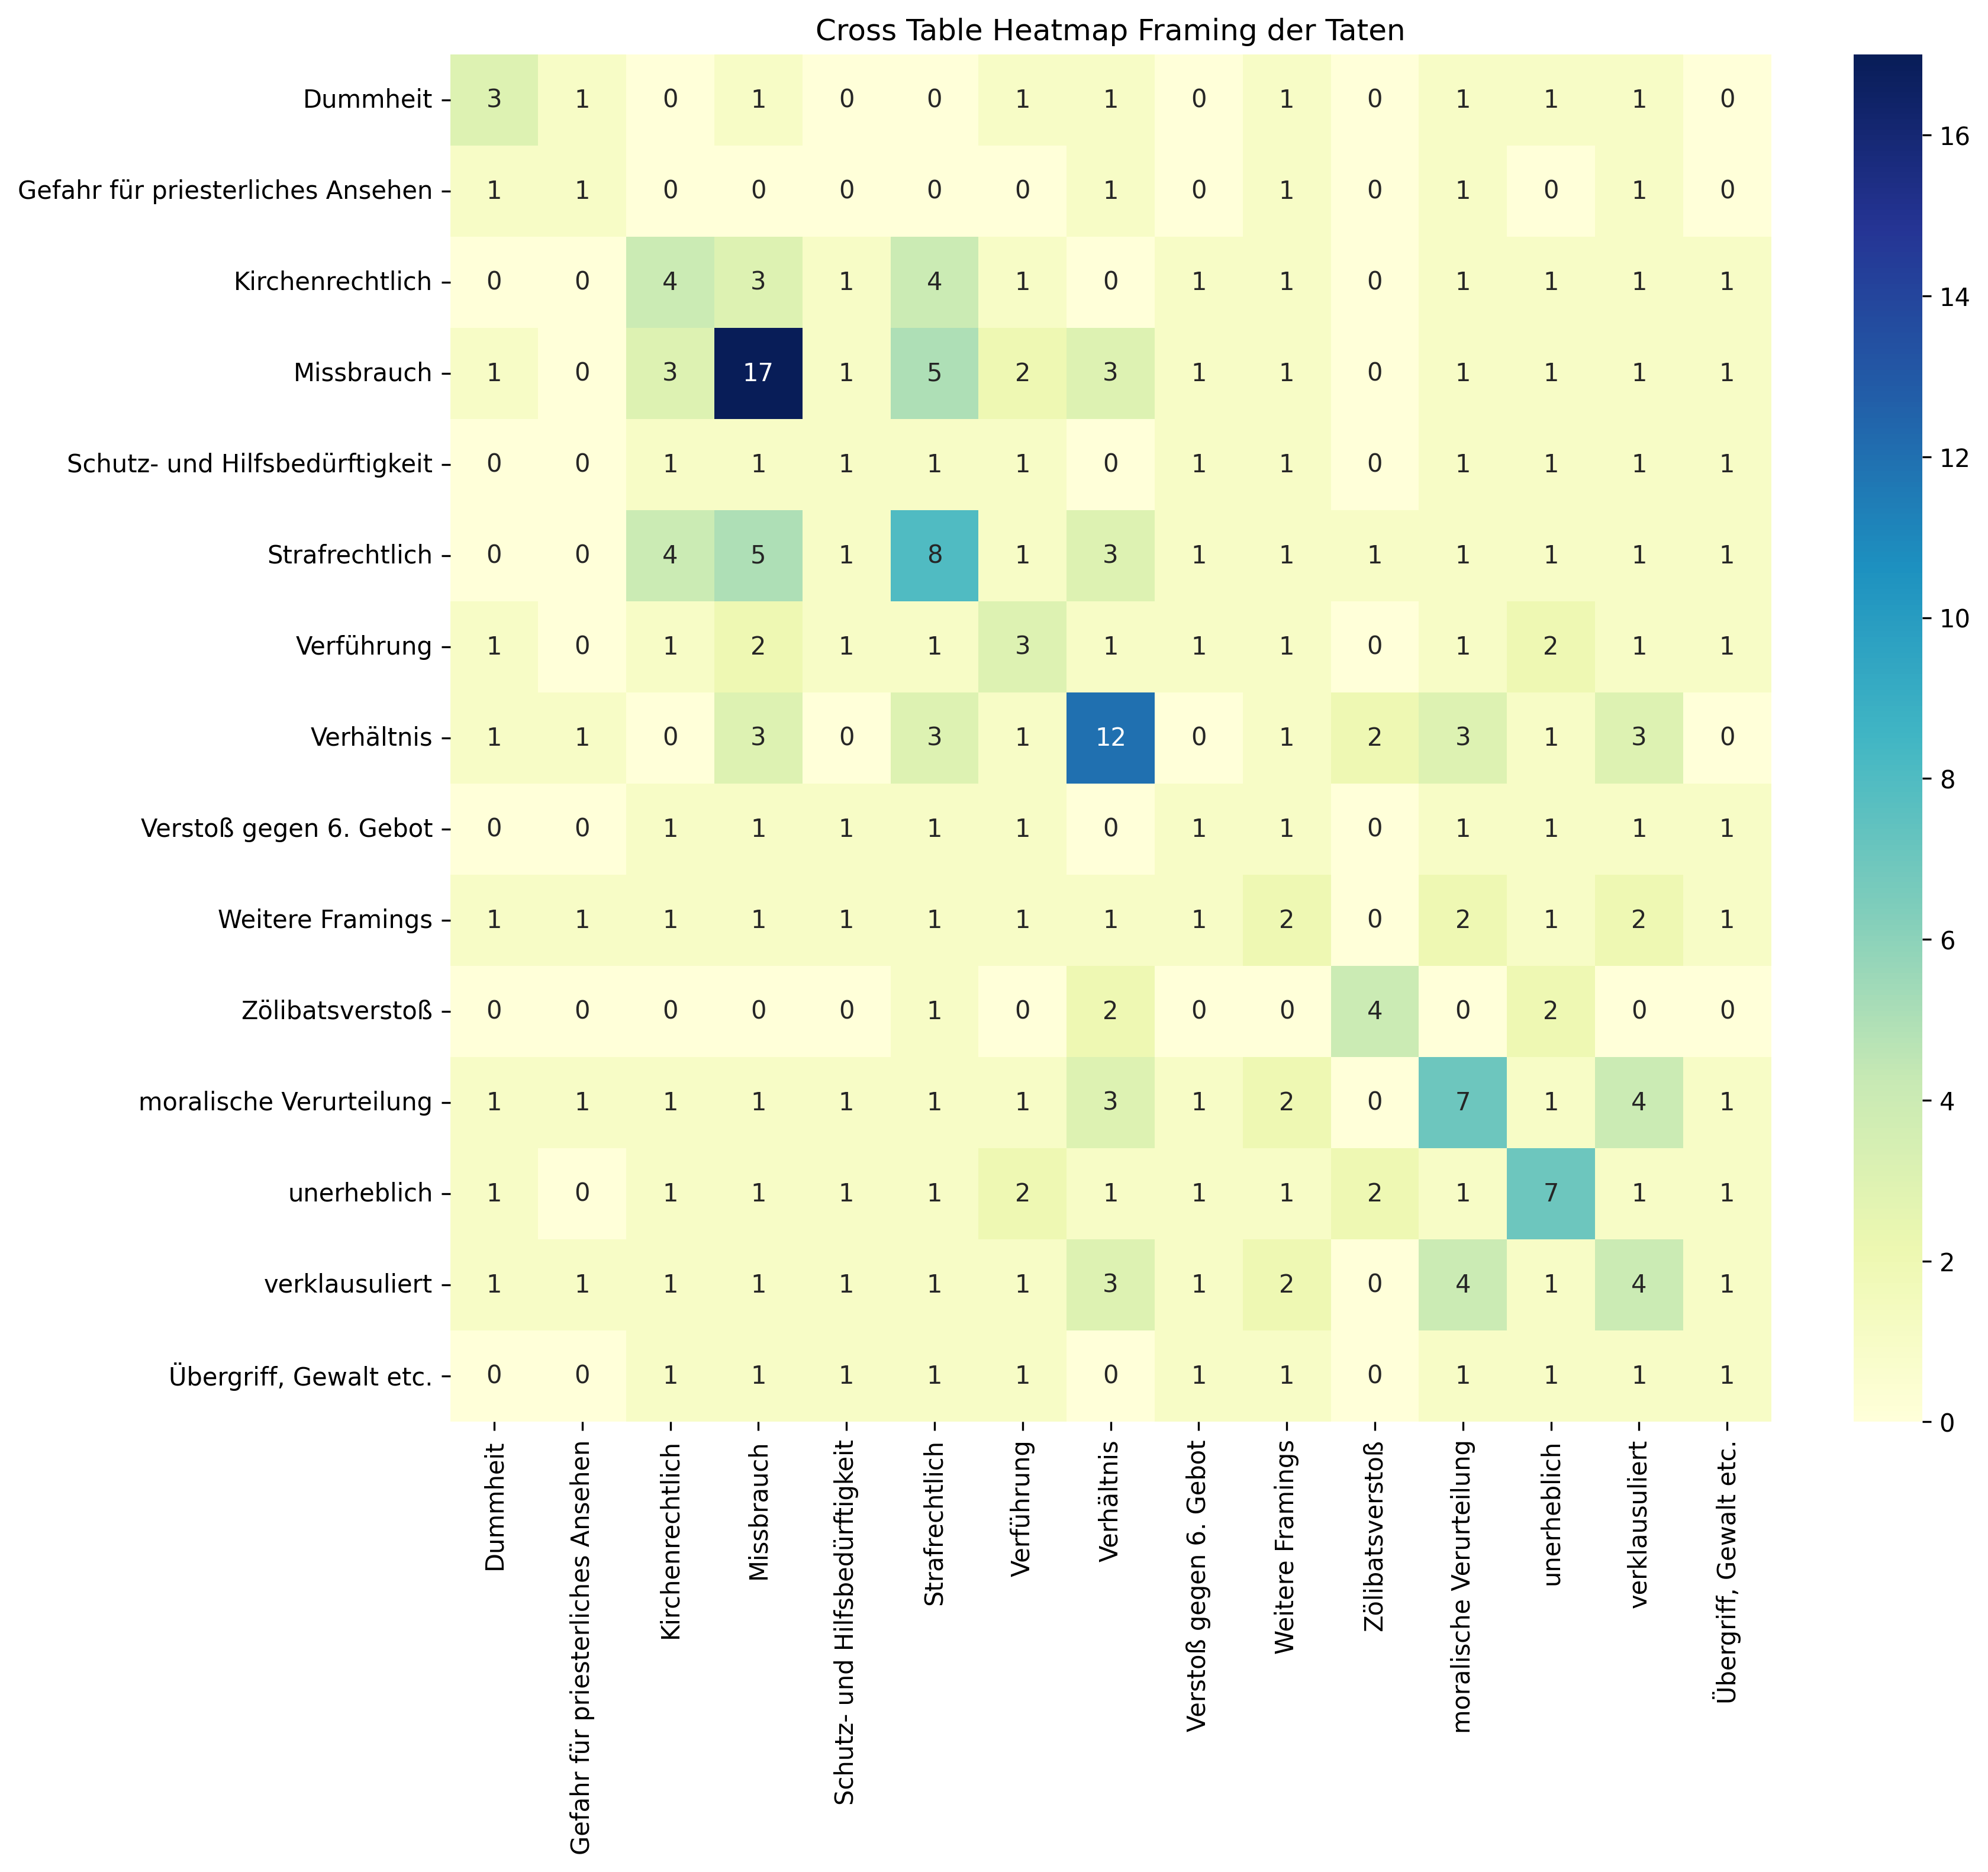

Source data for this figure (header and first rows):
, Dummheit, Gefahr für priesterliches Ansehen, Kirchenrechtlich, Missbrauch, Schutz- und Hilfsbedürftigkeit, Strafrechtlich, Verführung, Verhältnis, Verstoß gegen 6. Gebot, Weitere Framings, Zölibatsverstoß, moralische Verurteilung, unerheblich, verklausuliert, Übergriff, Gewalt etc., Sum
Dummheit, 3, 1, 0, 1, 0, 0, 1, 1, 0, 1, 0, 1, 1, 1, 0, 11
Gefahr für priesterliches Ansehen, 1, 1, 0, 0, 0, 0, 0, 1, 0, 1, 0, 1, 0, 1, 0, 6
Kirchenrechtlich, 0, 0, 4, 3, 1, 4, 1, 0, 1, 1, 0, 1, 1, 1, 1, 19
Missbrauch, 1, 0, 3, 17, 1, 5, 2, 3, 1, 1, 0, 1, 1, 1, 1, 38
Schutz- und Hilfsbedürftigkeit, 0, 0, 1, 1, 1, 1, 1, 0, 1, 1, 0, 1, 1, 1, 1, 11
Strafrechtlich, 0, 0, 4, 5, 1, 8, 1, 3, 1, 1, 1, 1, 1, 1, 1, 29
Verführung, 1, 0, 1, 2, 1, 1, 3, 1, 1, 1, 0, 1, 2, 1, 1, 17
Verhältnis, 1, 1, 0, 3, 0, 3, 1, 12, 0, 1, 2, 3, 1, 3, 0, 31
Verstoß gegen 6. Gebot, 0, 0, 1, 1, 1, 1, 1, 0, 1, 1, 0, 1, 1, 1, 1, 11
Weitere Framings, 1, 1, 1, 1, 1, 1, 1, 1, 1, 2, 0, 2, 1, 2, 1, 17
Zölibatsverstoß, 0, 0, 0, 0, 0, 1, 0, 2, 0, 0, 4, 0, 2, 0, 0, 9
moralische Verurteilung, 1, 1, 1, 1, 1, 1, 1, 3, 1, 2, 0, 7, 1, 4, 1, 26
unerheblich, 1, 0, 1, 1, 1, 1, 2, 1, 1, 1, 2, 1, 7, 1, 1, 22
verklausuliert, 1, 1, 1, 1, 1, 1, 1, 3, 1, 2, 0, 4, 1, 4, 1, 23
Übergriff, Gewalt etc., 0, 0, 1, 1, 1, 1, 1, 0, 1, 1, 0, 1, 1, 1, 1, 11
Sum, 11, 6, 19, 38, 11, 29, 17, 31, 11, 17, 9, 26, 22, 23, 11, 281
